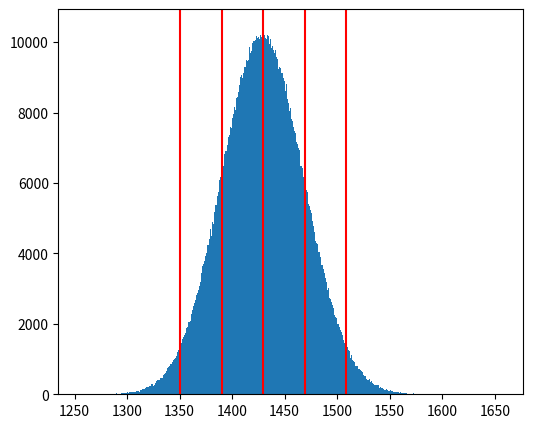

Reproduce this figure in Python.
from random import random
from numpy.random import normal
import matplotlib.pyplot as plt
import numpy as np
from math import trunc, ceil

def return_gaussiana(G, arrVar, arrIncertezas, quantidade_experimentos):
    generatedG= monti_carlo_indiMed(G, arrVar, arrIncertezasPadrao, quantidade_experimentos)
     
    media = np.mean(generatedG)
    desvio_padrao = np.std(generatedG)
    xmed = (max(generatedG) + min(generatedG))/2
     
    fig = plt.figure(figsize=(6,5))
    plt.hist(generatedG, bins=400)
     
    plt.axvline(media, 0, color="red", linestyle="-")
    plt.axvline(media + desvio_padrao, 0, color="red", linestyle="-")
    plt.axvline(media - desvio_padrao, 0, color="red", linestyle="-")
    plt.axvline(media + 2*desvio_padrao, 0, color="red", linestyle="-")
    plt.axvline(media - 2*desvio_padrao, 0, color="red", linestyle="-")
 
    print("Média:", round(media, 2))
    print("Desvio Padrão:", round(desvio_padrao, 2))
    print(f"Medida: ({round(media, 2)} +- {round(2*desvio_padrao, 2)})") # Como são muitos experimentos t é aproximadamente 2.
    print(f"Intervalo: [{round(media - desvio_padrao, 2)}, {round(media + desvio_padrao, 2)}]")
     
def monti_carlo_indiMed(G, arrVar, arrIncertezas, quantidade_experimentos):

    # Criação de arrays para os valores gerados
    arrVarRandomicos = [0]*len(arrVar)
    arrResultadoRandomico = [0]*quantidade_experimentos

    for j in range(quantidade_experimentos):
        for i in range(len(arrVar)):
            arrVarRandomicos[i] = normal(arrVar[i], arrIncertezas[i])
        arrResultadoRandomico[j] = G(*arrVarRandomicos)
    return arrResultadoRandomico
    
def G(a,b):
	return a*b

if __name__ == "__main__":
    arrVar=[25.3, 56.5]
    arrIncertezasPadrao=[0.6, 0.8]
    quantidade_experimentos=1000000
    return_gaussiana(G, arrVar, arrIncertezasPadrao, quantidade_experimentos)

    plt.show()
        #plt.savefig("monti-carlo-result.png")
        ## RESPOSTA: (1429 +- 39)mm
